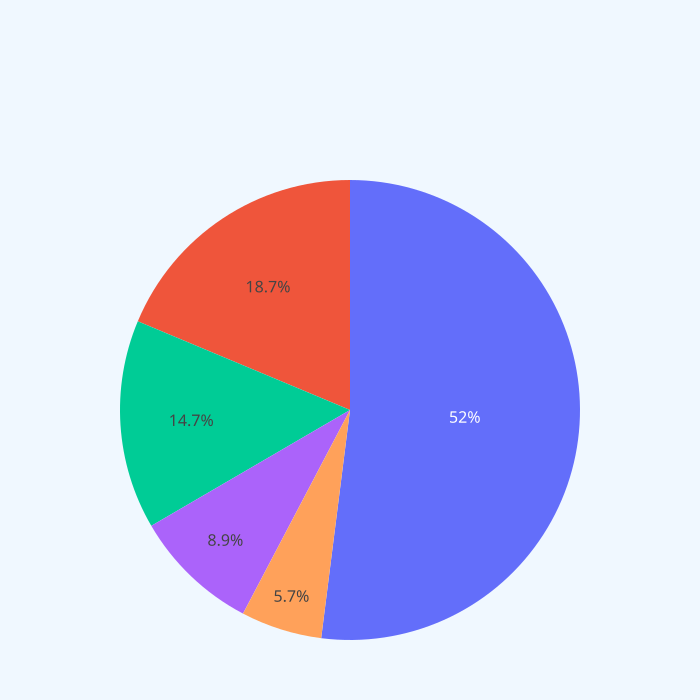

Values plotted in this chart, from the file beside it:
Frequency, Count
None, 0.52
At least 1, 0.089
Between 2 and 10, 0.147
More than 10, 0.057
Prefer not to say, 0.187
